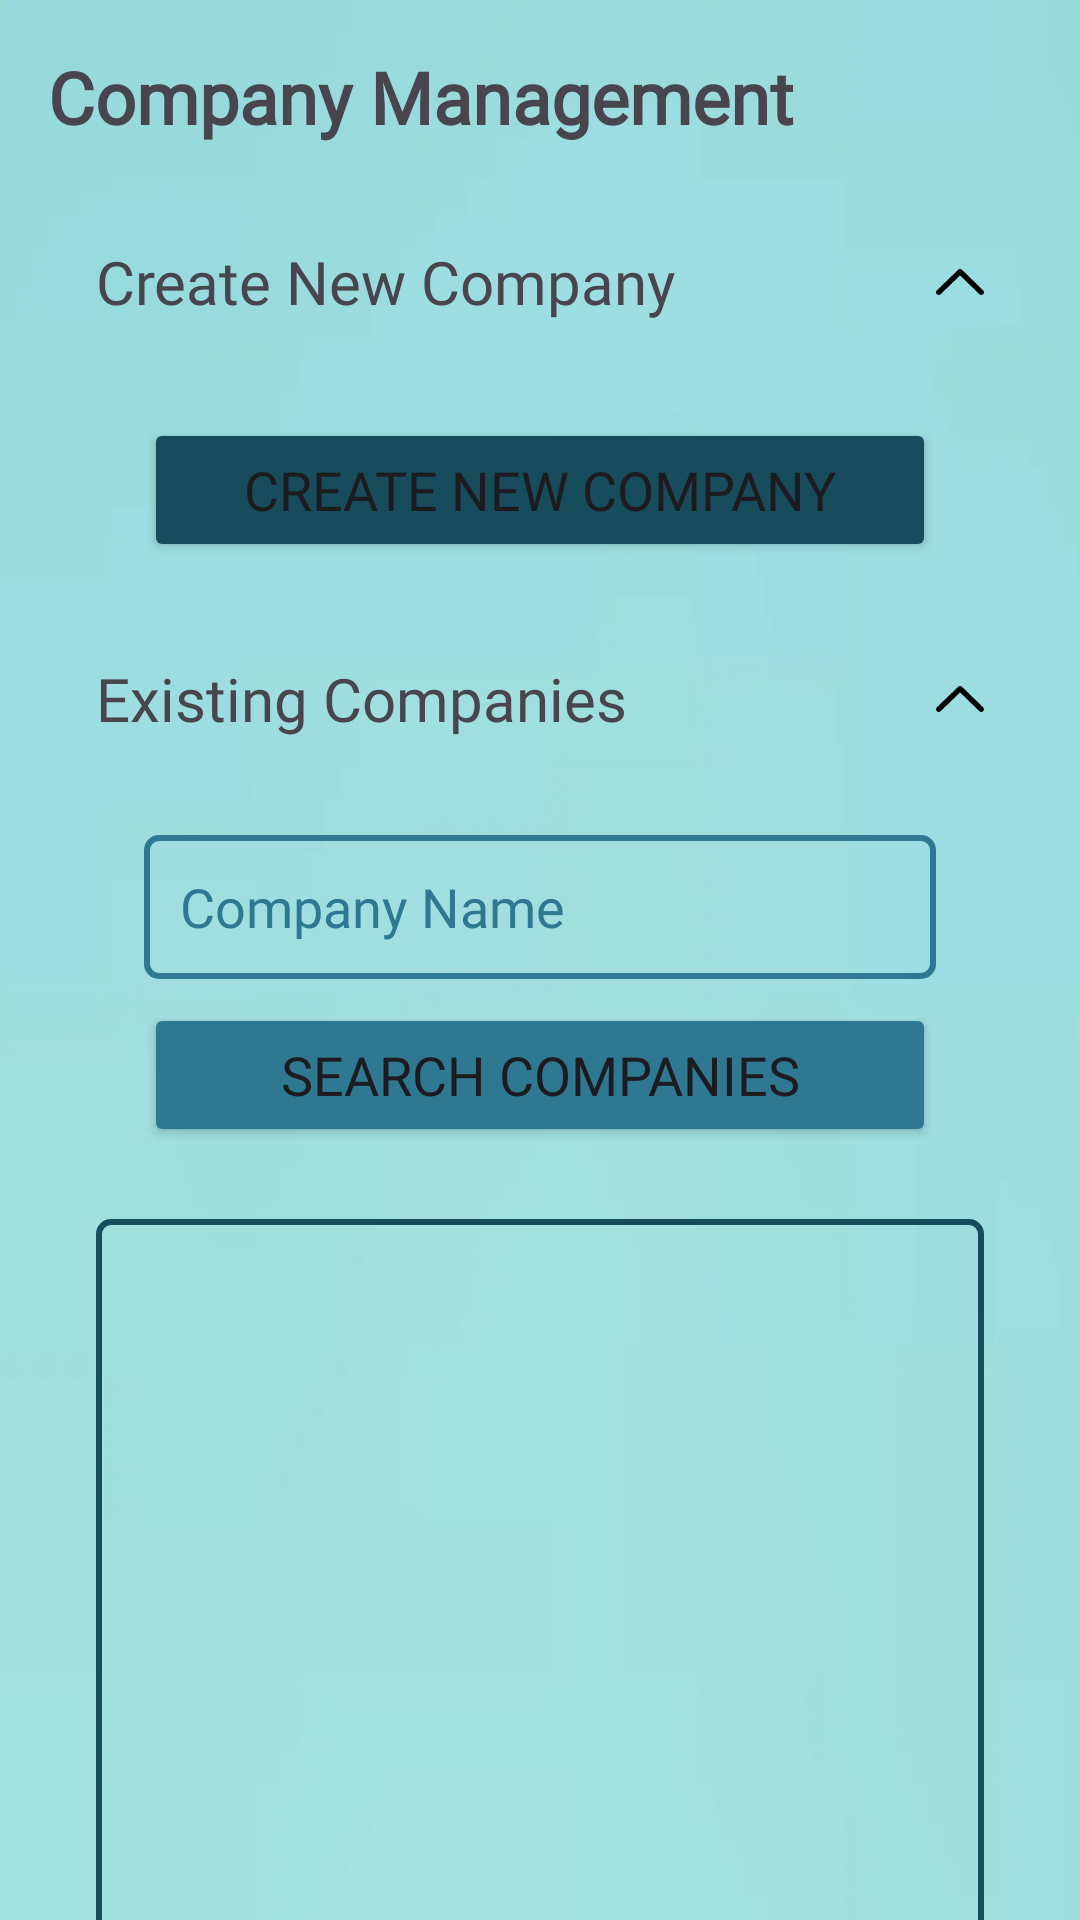

Produce the Android XML layout that renders to this screen, including the resource entries it uses.
<!-- AndroidManifest.xml: application theme Theme.SwiftEx -->
<!-- res/layout/fragment_admin_company_management.xml -->
<?xml version="1.0" encoding="utf-8"?>
<androidx.core.widget.NestedScrollView xmlns:android="http://schemas.android.com/apk/res/android"
    xmlns:app="http://schemas.android.com/apk/res-auto"
    xmlns:tools="http://schemas.android.com/tools"
    android:id="@+id/nested_scroll"
    android:layout_width="match_parent"
    android:layout_height="match_parent"
    android:fillViewport="true"
    tools:context=".admin.account_management.AdminCompanyManagementFragment">
    <androidx.constraintlayout.widget.ConstraintLayout
        android:id="@+id/adminCompanyManagementConstraintLayout"
        android:layout_width="match_parent"
        android:layout_height="wrap_content"
        android:background="@drawable/cover_blue"
        tools:context=".admin.account_management.AdminCompanyManagementFragment">

        

        <TextView
            android:id="@+id/companyManagementTextView"
            android:layout_width="0dp"
            android:layout_height="wrap_content"
            android:layout_marginStart="16dp"
            android:layout_marginTop="16dp"
            android:layout_marginEnd="16dp"
            android:fontFamily="@font/lato"
            android:text="@string/button_ucm"
            android:textSize="24sp"
            android:textStyle="bold"
            app:layout_constraintEnd_toEndOf="parent"
            app:layout_constraintStart_toStartOf="parent"
            app:layout_constraintTop_toTopOf="parent" />

        <TextView
            android:id="@+id/adminManagementCreateNewCompanyTextView"
            android:layout_width="0dp"
            android:layout_height="wrap_content"
            android:layout_marginStart="16dp"
            android:layout_marginTop="32dp"
            android:layout_marginEnd="32dp"
            android:fontFamily="@font/lato"
            android:text="@string/admin_company_create_new"
            android:textSize="20sp"
            app:layout_constraintEnd_toEndOf="@+id/companyManagementTextView"
            app:layout_constraintStart_toStartOf="@+id/companyManagementTextView"
            app:layout_constraintTop_toBottomOf="@+id/companyManagementTextView" />

        <Button
            android:id="@+id/adminManagementCreateNewCompanyButton"
            android:layout_width="0dp"
            android:layout_height="wrap_content"
            android:layout_marginStart="32dp"
            android:layout_marginTop="32dp"
            android:layout_marginEnd="32dp"
            android:backgroundTint="@color/bluegreen"
            android:fontFamily="@font/lato"
            android:text="@string/admin_company_create_new"
            android:textSize="18sp"
            app:cornerRadius="8dp"
            app:layout_constraintEnd_toEndOf="@+id/companyManagementTextView"
            app:layout_constraintStart_toStartOf="@+id/companyManagementTextView"
            app:layout_constraintTop_toBottomOf="@+id/adminManagementCreateNewCompanyTextView" />

        <androidx.constraintlayout.widget.ConstraintLayout
            android:id="@+id/userManagementCreateFillerConstraint"
            android:layout_width="0dp"
            android:layout_height="32dp"
            app:layout_constraintEnd_toEndOf="parent"
            app:layout_constraintStart_toStartOf="parent"
            app:layout_constraintTop_toBottomOf="@+id/adminManagementCreateNewCompanyButton">

        </androidx.constraintlayout.widget.ConstraintLayout>

        <TextView
            android:id="@+id/adminManagementExistingCompanyTextView"
            android:layout_width="0dp"
            android:layout_height="wrap_content"
            android:fontFamily="@font/lato"
            android:text="@string/admin_existing_companies"
            android:textSize="20sp"
            app:layout_constraintEnd_toEndOf="@+id/adminManagementCreateNewCompanyTextView"
            app:layout_constraintStart_toStartOf="@+id/adminManagementCreateNewCompanyTextView"
            app:layout_constraintTop_toBottomOf="@+id/userManagementCreateFillerConstraint" />

        <ImageView
            android:id="@+id/adminManagementCreateCompanyCollapsible"
            android:layout_width="0dp"
            android:layout_height="0dp"
            android:layout_marginEnd="16dp"
            android:src="@drawable/ic_arrow_up"
            app:layout_constraintBottom_toBottomOf="@+id/adminManagementCreateNewCompanyTextView"
            app:layout_constraintEnd_toEndOf="@+id/companyManagementTextView"
            app:layout_constraintStart_toEndOf="@+id/adminManagementCreateNewCompanyTextView"
            app:layout_constraintTop_toTopOf="@+id/adminManagementCreateNewCompanyTextView" />

        <ImageView
            android:id="@+id/adminManagementExistingCompaniesCollapsible"
            android:layout_width="0dp"
            android:layout_height="0dp"
            android:layout_marginEnd="16dp"
            android:src="@drawable/ic_arrow_up"
            app:layout_constraintBottom_toBottomOf="@+id/adminManagementExistingCompanyTextView"
            app:layout_constraintEnd_toEndOf="@+id/companyManagementTextView"
            app:layout_constraintStart_toEndOf="@+id/adminManagementExistingCompanyTextView"
            app:layout_constraintTop_toTopOf="@+id/adminManagementExistingCompanyTextView" />

        <androidx.constraintlayout.widget.ConstraintLayout
            android:id="@+id/existingCompaniesFillerConstraintLayout"
            android:layout_width="0dp"
            android:layout_height="32dp"
            app:layout_constraintEnd_toEndOf="parent"
            app:layout_constraintStart_toStartOf="parent"
            app:layout_constraintTop_toBottomOf="@+id/adminManagementExistingCompanyTextView">

        </androidx.constraintlayout.widget.ConstraintLayout>

        <androidx.constraintlayout.widget.ConstraintLayout
            android:id="@+id/adminManagementExistingCompaniesConstraintLayout"
            android:layout_width="0dp"
            android:layout_height="wrap_content"
            android:layout_marginBottom="32dp"
            app:layout_constraintBottom_toBottomOf="parent"
            app:layout_constraintEnd_toEndOf="parent"
            app:layout_constraintStart_toStartOf="parent"
            app:layout_constraintTop_toBottomOf="@+id/existingCompaniesFillerConstraintLayout">

            <androidx.recyclerview.widget.RecyclerView
                android:id="@+id/existingCompaniesRecyclerView"
                android:layout_width="0dp"
                android:layout_height="400dp"
                android:layout_marginStart="32dp"
                android:layout_marginTop="24dp"
                android:layout_marginEnd="32dp"
                android:background="@drawable/edit_text_border"
                android:backgroundTint="@color/bluegreen"
                android:padding="3dp"
                app:layout_constraintEnd_toEndOf="parent"
                app:layout_constraintStart_toStartOf="parent"
                app:layout_constraintTop_toBottomOf="@+id/searchCompaniesButton" />

            <EditText
                android:id="@+id/searchExistingCompaniesEditText"
                android:layout_width="0dp"
                android:layout_height="48dp"
                android:layout_marginStart="48dp"
                android:layout_marginEnd="48dp"
                android:background="@drawable/edit_text_border"
                android:backgroundTint="@color/lightbluegreen"
                android:ems="10"
                android:fontFamily="@font/lato"
                android:hint="@string/company_create_name"
                android:inputType="text"
                android:padding="12dp"
                android:textColor="@color/bluegreen"
                android:textColorHint="@color/lightbluegreen"
                app:layout_constraintEnd_toEndOf="parent"
                app:layout_constraintStart_toStartOf="parent"
                app:layout_constraintTop_toTopOf="parent" />

            <Button
                android:id="@+id/searchCompaniesButton"
                android:layout_width="0dp"
                android:layout_height="48dp"
                android:layout_marginTop="8dp"
                android:backgroundTint="@color/lightbluegreen"
                android:fontFamily="@font/lato"
                android:text="@string/admin_search_companies"
                android:textSize="18sp"
                app:cornerRadius="8dp"
                app:layout_constraintEnd_toEndOf="@+id/searchExistingCompaniesEditText"
                app:layout_constraintStart_toStartOf="@+id/searchExistingCompaniesEditText"
                app:layout_constraintTop_toBottomOf="@+id/searchExistingCompaniesEditText" />
        </androidx.constraintlayout.widget.ConstraintLayout>

    </androidx.constraintlayout.widget.ConstraintLayout>
</androidx.core.widget.NestedScrollView>
<!-- resources referenced by this layout -->
<resources>
  <color name="bluegreen">#164C5C</color>
  <color name="lightbluegreen">#2F7892</color>
  <!-- drawable cover_blue: png bitmap (drawable, 24657 bytes) -->
  <!-- drawable edit_text_border (drawable) -->
  <?xml version="1.0" encoding="utf-8"?>
  <shape xmlns:android="http://schemas.android.com/apk/res/android"
      android:shape="rectangle">
      <stroke
          android:width="2dp"
          />
      <corners android:radius="4dp" /> 
      <solid android:color="@android:color/transparent" /> 
  </shape>
  <!-- drawable ic_arrow_up (drawable) -->
  <vector xmlns:android="http://schemas.android.com/apk/res/android" android:height="17.424479dp" android:viewportHeight="66.91" android:viewportWidth="122.88" android:width="32dp">
        
      <path android:fillColor="#FF000000" android:pathData="M11.68,64.96c-2.72,2.65 -7.08,2.59 -9.73,-0.14c-2.65,-2.72 -2.59,-7.08 0.13,-9.73L56.87,1.97l4.8,4.93l-4.81,-4.95c2.74,-2.65 7.1,-2.58 9.76,0.15c0.08,0.08 0.15,0.16 0.23,0.24L120.8,55.1c2.72,2.65 2.78,7.01 0.13,9.73c-2.65,2.72 -7,2.78 -9.73,0.14L61.65,16.5L11.68,64.96L11.68,64.96z"/>
      
  </vector>
  <string name="admin_company_create_new">Create New Company</string>
  <string name="admin_existing_companies">Existing Companies</string>
  <string name="admin_search_companies">Search Companies</string>
  <string name="button_ucm">Company Management</string>
  <string name="company_create_name">Company Name</string>
  <style name="Theme.SwiftEx" parent="Base.Theme.SwiftEx" />
  <style name="Base.Theme.SwiftEx" parent="Theme.Material3.DayNight.NoActionBar">
          
          
          <item name="android:statusBarColor">@color/marine</item>
          <item name="android:navigationBarColor">@color/marine</item>
      </style>
  <color name="marine">#1A237E</color>
</resources>
